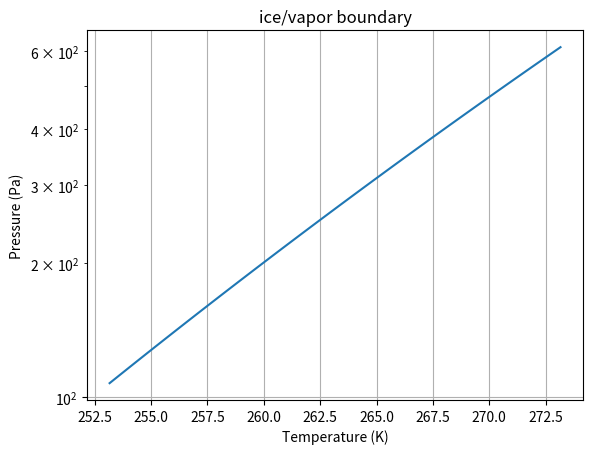
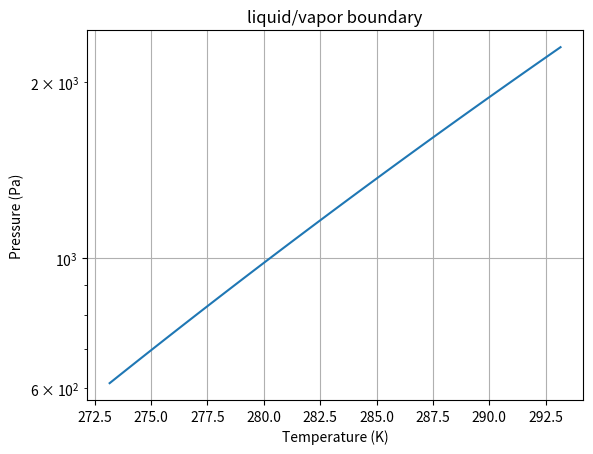
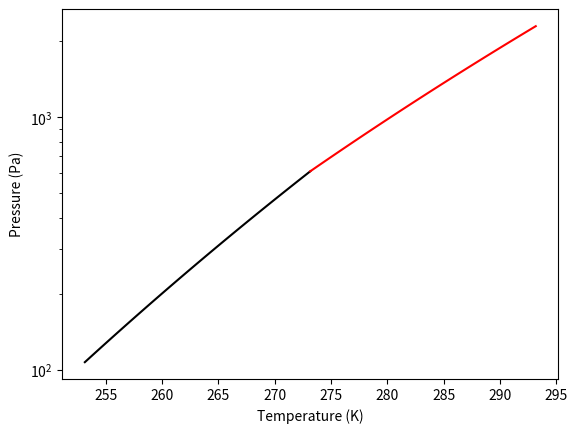
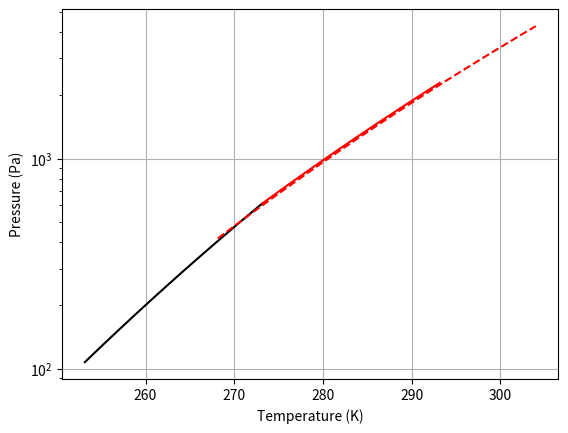

Reproduce these figures in Python, in order.
# Load packages
from numpy import *
from matplotlib.pyplot import *
from mpl_toolkits.mplot3d import axes3d
%matplotlib notebook

# Specify additional constants, in SI units
rho_liquid = 1.00e3 # density of water kg/m^3
P3 = 611.7 # Triple point pressure, pascals
T3 = 273.16 # Triple point temperature, kelvin
Hvap = 44000 # Joules/mol
Hsub = 50000 # Joules/mol
R = 8.314 # J/mol-K

# Define temperature range for this boundary
Tsub = linspace(T3-20, T3)

# Use the Clausius-Clapeyron Equation
Psub = P3 * exp((-Hsub/R)*((1/Tsub)-(1/T3)))

# Graph it
figure(1)
semilogy(Tsub, Psub)
xlabel("Temperature (K)")
ylabel("Pressure (Pa)")
title("ice/vapor boundary")
grid('on')

# Define temperature range for this boundary
Tvap = linspace(T3, T3+20)

# Use the Clausius-Clapeyron Equation
Pvap = P3 * exp((-Hvap/R)*((1/Tvap)-(1/T3)))

# Graph it
figure()
semilogy(Tvap, Pvap)
xlabel("Temperature (K)")
ylabel("Pressure (Pa)")
title("liquid/vapor boundary")
grid('on')

# Plot them together
figure()
semilogy(Tsub, Psub, 'k')
semilogy(Tvap, Pvap, 'r')
xlabel("Temperature (K)")
ylabel("Pressure (Pa)")

# Calculate the mole fraction of sea water
n_H2O = 55.5
n_NaCl = 35.0/58.44
x_H2O = n_H2O/(n_H2O+n_NaCl*2)

print (x_H2O)

# Get new vapor pressure using Raoult - extending the graph to a lower temperature
Tvap_sea = linspace(T3-5, 304)
Pvap_sea = (P3 * exp((-Hvap/R)*((1/Tvap_sea)-(1/T3))))*x_H2O



#plot the equations on the same graph
figure()
semilogy(Tsub, Psub, 'k')
semilogy(Tvap, Pvap, 'r')
semilogy(Tvap_sea, Pvap_sea, 'r--')
xlabel("Temperature (K)")
ylabel("Pressure (Pa)")
grid('on')

# Specify the enthalpy of fusion at the reference temperature, T_3
Hfus = 6000 # We'll assume this is the correct value at the triple point temperature

# Specify the temperature depression obtained from the foregoing analysis
Delta_T = 2.0

# Get the difference in heat capacity
Cp_ice = 37.8 # J/mol-K, see https://en.wikipedia.org/wiki/Water_(data_page)
Cp_liquid = 76.0 # J/mol-K
Delta_Cp = Cp_liquid-Cp_ice

# Use Kirchoff's equation to get the new enthalpy of fusion
Hfus_seawater = Hfus - Delta_Cp*Delta_T

# Report the change as a percentage
print ('Hfus for ice in equilibrium with sea water, J/mol = ', Hfus_seawater)
print ('% change = ', (Hfus_seawater-Hfus)/Hfus*100)